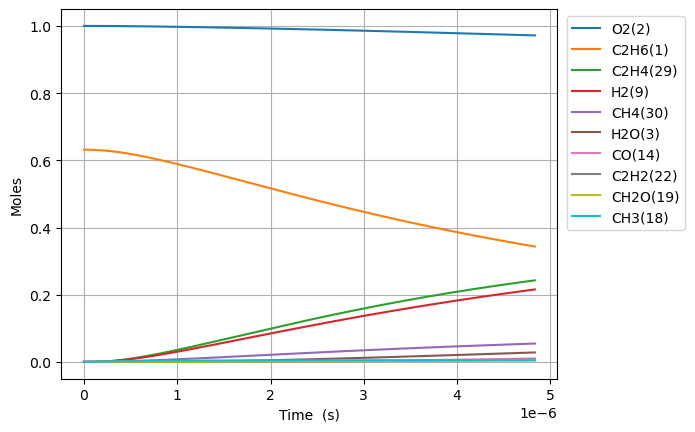

The file beside this chart, header and first rows:
Time (s), Volume (m^3), N2, Ne, C2H6(1), O2(2), H2O(3), C(4), CH(5), CH3(18), C2H5(31), CH4(30), H(6), C2H4(29), HO2(12), H2(9), C2H5O2(40), CH3O2(36), C2H3(28), H2O2(13), C2H2(22), OH(8), CH2O(19), HCO(16)
0.0, 0.1279, 3.76, 0.0, 0.6319, 1.0, 0.0, 0.0, 0.0, 0.0, 0.0, 0.0, 0.0, 0.0, 0.0, 0.0, 0.0, 0.0, 0.0, 0.0, 0.0, 0.0, 0.0, 0.0
2.583052471017862e-20, 0.1279, 3.76, 0.0, 0.6319, 1.0, 6.679114878971064e-43, 1.4104304422900276e-56, 2.667691219153628e-36, 2.397769925612567e-16, 2.1023984202190123e-18, 2.1333681160348098e-29, 6.247489831123403e-19, 2.8749178435142394e-30, 1.47764943708914e-18, 9.833126118415818e-31, 3.7541782499932827e-32, 1.1485391283048098e-30, 2.6635065022508697e-49, 9.65124351642201e-33, 1.312054407067127e-61, 3.0371156051243474e-31, 3.037115605131019e-31, 1.8722773713690812e-47
7.232546918850014e-20, 0.1279, 3.76, 0.0, 0.6319, 1.0, 7.92944518429839e-42, 1.6744630282359924e-55, 1.6112854963439203e-35, 6.713755791714449e-16, 5.886715576676134e-18, 1.2885543420849058e-28, 1.7492971527203812e-18, 1.7364503774981477e-29, 4.137418423849859e-18, 5.939208175539663e-30, 2.267523662997134e-31, 6.937176334926274e-30, 3.162114919593061e-48, 5.829351083919015e-32, 2.9350132265400223e-60, 1.834417825491051e-30, 1.834417825498971e-30, 2.222767695288365e-46
1.6531535814514316e-19, 0.1279, 3.76, 0.0, 0.6319, 1.0, 7.785176302878912e-41, 1.6439977448979477e-54, 7.757646064925684e-35, 1.5345727523915254e-15, 1.3455349889841982e-17, 6.203834481427445e-28, 3.998393491959779e-18, 8.36026108917262e-29, 9.456956397372367e-18, 2.859473075260087e-29, 1.091715035099835e-30, 3.339951785058225e-29, 3.1045831793872903e-47, 2.806581614575703e-31, 5.799091544057766e-59, 8.831932179640788e-30, 8.831932179718548e-30, 2.1823265040645e-45
3.5129513605842924e-19, 0.1279, 3.76, 0.0, 0.6319, 1.0, 6.885900275519513e-40, 1.4540974130031408e-53, 3.387967847939608e-34, 3.260967098830502e-15, 2.859261851718008e-17, 2.7093775073623664e-27, 8.496586170531837e-18, 3.6511456615040707e-28, 2.009603234442165e-17, 1.2488070170644019e-28, 4.76780637750995e-30, 1.4586446928932085e-28, 2.745968664315462e-46, 1.2257079265857842e-30, 1.0319173559954839e-57, 3.85713681844508e-29, 3.8571368185138585e-29, 1.9302430787795912e-44
7.232546918850013e-19, 0.1279, 3.76, 0.0, 0.6319, 1.0, 5.788014088088684e-39, 1.222256534117436e-52, 1.4144098840483048e-33, 6.7137557917037215e-15, 5.88671557758819e-17, 1.1311117751199989e-26, 1.7492971528049005e-17, 1.524281440848137e-27, 4.1374184238537337e-17, 5.213523468214408e-28, 1.9904653081630718e-29, 6.089554457787008e-28, 2.3081521201092e-45, 5.117089312408654e-30, 1.7404794496293393e-56, 1.6102786937803731e-28, 1.6102786938381856e-28, 1.6224856135775516e-43
1.4671738035381456e-18, 0.1279, 3.76, 0.0, 0.6319, 1.0, 4.745363646330133e-38, 1.0020798220547991e-51, 5.778325885398027e-33, 1.3619333177431223e-14, 1.1941623030938813e-16, 4.620960674042008e-26, 3.548574224457554e-17, 6.2271870476018986e-27, 8.39304880268371e-17, 2.129894449948362e-27, 8.131700256756287e-29, 2.4877816930626383e-27, 1.8923625619366172e-44, 2.0904979506325148e-29, 2.8587427240941124e-55, 6.5785138848447045e-28, 6.578513885318684e-28, 1.3302117324512633e-42
2.955012026844434e-18, 0.1279, 3.76, 0.0, 0.6319, 1, 3.842918512388735e-37, 8.115103335511045e-51, 2.3356917091311933e-32, 2.7430487948810472e-14, 2.405143794408107e-16, 1.8678661872465035e-25, 7.147128368359742e-17, 2.5171285695637224e-26, 1.6904309560371026e-16, 8.60937390833095e-27, 3.2869632585409687e-28, 1.0056011363711759e-26, 1.5324842674023588e-43, 8.450126958328118e-29, 4.63414515300175e-54, 2.6591404934415304e-27, 2.659140493825372e-27, 1.0772399489885558e-41
5.930688473457011e-18, 0.1279, 3.76, 0.0, 0.6319, 1, 3.093115144690036e-36, 6.531742981120992e-50, 9.391713625080022e-32, 5.5052797491265954e-14, 4.827106779612964e-16, 7.510607787131567e-25, 1.4344236658551636e-16, 1.0121263277057598e-25, 3.39268310758551e-16, 3.4617913837939615e-26, 1.3216734697171031e-27, 4.043477940021926e-26, 1.2334766646359458e-42, 3.397758884940053e-28, 7.463147924399054e-53, 1.0692286969269654e-26, 1.069228697235914e-26, 8.670564286735203e-41
1.1882041366682164e-17, 0.1279, 3.76, 0.0, 0.6319, 1, 2.4820301053279317e-35, 5.241315306272863e-49, 3.766497210388396e-31, 1.102974165749649e-13, 9.671032760328298e-16, 3.0120896427454403e-24, 2.8738453248485498e-16, 4.059079263619806e-25, 6.797187410726103e-16, 1.3883331778315898e-25, 5.300501746852941e-27, 1.6216155018114568e-25, 9.897873467184503e-42, 1.3626532813452614e-27, 1.1980005315114113e-51, 4.2880852976079756e-26, 4.288085300087093e-26, 6.957581786558739e-40
2.378474715313247e-17, 0.1279, 3.76, 0.0, 0.6319, 1, 1.9886444501696326e-34, 4.1994350461413825e-48, 1.5085634723185366e-30, 2.2078665473751471e-13, 1.935888476298146e-15, 1.2064069546831778e-23, 5.752688646655356e-16, 1.625748913919337e-24, 1.3606196017182405e-15, 5.560574222946307e-25, 2.1229654260764496e-26, 6.4949202999123885e-25, 7.930343514563819e-41, 5.4577206871874825e-27, 1.919924596600066e-50, 1.717470771422981e-25, 1.717470773409292e-25, 5.5745320665580846e-39
4.7590158726033083e-17, 0.1279, 3.76, 0.0, 0.6319, 1, 1.5921247393054143e-33, 3.3621089621954013e-47, 6.038185268311343e-30, 4.417651310432218e-13, 3.873458893317772e-15, 4.828771805749701e-23, 1.15103753055491e-15, 6.507232511399745e-24, 2.7224213230795465e-15, 2.2256788200179032e-24, 8.497394314315174e-26, 2.5996607379371436e-24, 6.3490969281776386e-40, 2.1845105979594573e-26, 3.0743808929407512e-49, 6.8743589354098915e-25, 6.874358951312453e-25, 4.463015206159334e-38
9.520098187183432e-17, 0.1279, 3.76, 0.0, 0.6319, 1, 1.2741836677879143e-32, 2.6907209702468444e-46, 2.4160605766982112e-29, 8.837220835770661e-13, 7.748599793313001e-15, 1.932137698760418e-22, 2.302574868445711e-15, 2.6037406362763397e-23, 5.446024766082341e-15, 8.905614387995348e-24, 3.400064564542197e-25, 1.0402029109793877e-23, 5.081207367855906e-39, 8.740887848860988e-26, 4.92101180219173e-48, 2.7506389942502795e-24, 2.7506390069771643e-24, 3.571768564384878e-37
1.9042262816343677e-16, 0.1279, 3.76, 0.0, 0.6319, 1, 1.019540522690661e-31, 2.1530047735363232e-45, 9.665815225467653e-29, 1.7676359883344752e-12, 1.5498881857127372e-14, 7.729808925999402e-22, 4.605649568675523e-15, 1.0416658202662251e-22, 1.0893231653208664e-14, 3.562825675591051e-23, 1.3602472262858262e-24, 4.161488937866348e-23, 4.065738235631094e-38, 3.4969243121392917e-25, 7.875221643348426e-47, 1.1004347032491638e-23, 1.1004347134326051e-23, 2.8579575248741234e-36
3.808659207466417e-16, 0.1279, 3.76, 0.0, 0.6319, 1, 8.157098563021304e-31, 1.7225980588995103e-44, 3.866640501003766e-28, 3.535463796608175e-12, 3.099944704005175e-14, 3.0921752135785867e-21, 9.211799066928001e-15, 4.1670025588303136e-22, 2.1787645431944233e-14, 1.4252462755427534e-22, 5.441431746981287e-24, 1.6647310162739888e-22, 3.2528999520578717e-37, 1.3988835675775962e-24, 1.2601638474273014e-45, 4.402097017766659e-23, 4.402097099241925e-23, 2.286583108643473e-35
7.617525059130516e-16, 0.1279, 3.76, 0.0, 0.6319, 1, 6.525988531441123e-30, 1.3781929844986369e-43, 1.5467189285442526e-27, 7.071119408191103e-12, 6.2000581627083e-14, 1.2369204151128201e-20, 1.842409845460444e-14, 1.666868979183918e-21, 4.357647300734709e-14, 5.701217224786925e-22, 2.1766612778056107e-23, 6.659194738518288e-22, 2.6024443441030834e-36, 5.595761964628035e-24, 2.0163653425977345e-44, 1.7609104251399459e-22, 1.7609104903232522e-22, 1.8293533209817766e-34
1.5235256762458714e-15, 0.1279, 3.76, 0.0, 0.6319, 1, 5.220914559879295e-29, 1.1026591437982372e-42, 6.18699992261226e-27, 1.4142430611499067e-11, 1.2400286768587472e-13, 4.9477823156348066e-20, 3.684869879464384e-14, 6.667612611924395e-21, 8.715412822987967e-14, 2.2805333982586984e-21, 8.70682233233801e-23, 2.6637318562723437e-21, 2.0820062382848133e-35, 2.238350326138925e-23, 3.226268612821454e-43, 7.043784735402371e-22, 7.043785256881178e-22, 1.4635173816297657e-33
3.0470720169115106e-15, 0.1279, 3.76, 0.0, 0.6319, 1, 4.176780916867979e-28, 8.822635224658691e-42, 2.4748238108840347e-26, 2.8285052938683422e-11, 2.4800750734236995e-13, 1.9791330526928094e-19, 7.36979057334735e-14, 2.6670730092251132e-20, 1.7430943896185245e-13, 9.122227274507211e-21, 3.482764425422278e-22, 1.0655033949510898e-20, 1.665626910013313e-34, 8.953492390849643e-23, 5.162101874031261e-42, 2.8175423383644785e-21, 2.8175427555524468e-21, 1.1708277798909493e-32
6.094164698242789e-15, 0.1279, 3.76, 0.0, 0.6319, 1, 3.3414440802720964e-27, 7.060161884384952e-41, 9.89933492687644e-26, 5.6570297275325886e-11, 4.96017056810966e-13, 7.916572425612055e-19, 1.4739634464617446e-13, 1.0668352967460898e-19, 3.4862006157342944e-13, 3.6489101773475896e-20, 1.3931129070566198e-21, 4.26203376616713e-20, 1.3325128780925357e-33, 3.5814151776059835e-22, 8.25943616412386e-41, 1.1270224937959575e-20, 1.1270228275482649e-20, 9.366677489269249e-32
1.2188350060905347e-14, 0.1279, 3.76, 0.0, 0.6319, 1, 2.6731624254507486e-26, 5.651365182452841e-40, 3.95973550701381e-25, 1.1314078467770594e-10, 9.920372363702505e-13, 3.166636982657979e-18, 2.9479332261204796e-13, 4.26735737424605e-19, 6.97241311387117e-13, 1.4595683493915416e-19, 5.572466208901428e-21, 1.70481664885565e-19, 1.0660189741637091e-32, 1.4325697184447505e-21, 1.3215205964821831e-39, 4.508100048781768e-20, 4.508102718807378e-20, 7.493363693821812e-31
2.437672078623046e-14, 0.1279, 3.76, 0.0, 0.6319, 1, 2.138531880852812e-25, 4.526249102085007e-39, 1.5838893897544601e-24, 2.2628175439884727e-10, 1.9840819179745382e-12, 1.266656371089278e-17, 5.895876791081227e-13, 1.706949388051716e-18, 1.3944838293766883e-12, 5.838285353981221e-19, 2.2289896451897896e-20, 6.819265721078695e-19, 8.528252586633305e-32, 5.73028619372025e-21, 2.114457464850355e-38, 1.803241199573332e-19, 1.8032433355957567e-19, 5.994698999676431e-30
4.8753462236880694e-14, 0.1279, 3.76, 0.0, 0.6319, 1, 1.7108248024728815e-24, 3.629242290789902e-38, 6.335506971043752e-24, 4.5256367350666165e-10, 3.968188571104808e-12, 5.0666284447444415e-17, 1.1791779943771122e-12, 6.8278360360751085e-18, 2.788968938805123e-12, 2.3353192525086937e-18, 8.91596686789625e-20, 2.7277003862844855e-18, 6.822748157761039e-31, 2.292115961580265e-20, 3.383202311795773e-37, 7.212960481138001e-19, 7.212977569310361e-19, 4.7957613994205755e-29
9.750694513818116e-14, 0.1279, 3.76, 0.0, 0.6319, 1, 1.3686571956519685e-23, 2.9165791710608904e-37, 2.5341599022409644e-23, 9.051274303844694e-10, 7.936471036882612e-12, 2.0266518134422064e-16, 2.3583650341786846e-12, 2.731162596884742e-17, 5.5779394514631836e-12, 9.341308989422e-18, 3.566389975601646e-19, 1.0910743923023347e-17, 5.4584261974659036e-30, 9.168466975336769e-20, 5.4133424261472945e-36, 2.885177987221853e-18, 2.8851916577332716e-18, 3.836608370342492e-28
1.4626042803948162e-13, 0.1279, 3.76, 0.0, 0.6319, 1, 3.913499360919699e-23, 8.364738806257841e-37, 5.38502612469084e-23, 1.3576911059245083e-09, 1.1904822662008193e-11, 4.306635199555931e-16, 3.537558483400104e-12, 5.803761178795148e-17, 8.36691025792646e-12, 1.9850326066716663e-17, 7.578582483202511e-19, 2.3185243277899508e-17, 1.560810715991175e-29, 1.9482994466136018e-19, 1.9925124303404373e-35, 6.130993335112623e-18, 6.131032424116041e-18, 1.0970300317692332e-27
1.9501391094078207e-13, 0.1279, 3.76, 0.0, 0.6319, 1, 8.254694092641729e-23, 1.7702152904184267e-36, 9.186120693748599e-23, 1.81025470012683e-09, 1.587324344631206e-11, 7.346612865724942e-16, 4.716758342197621e-12, 9.900597274255692e-17, 1.1155881358198983e-11, 3.3862389522546046e-17, 1.2928175584030668e-18, 3.955115836105073e-17, 3.2922962175824016e-29, 3.3235698581686685e-19, 5.053555271067296e-35, 1.0458737417793188e-17, 1.0458819867600628e-17, 2.313953877704641e-27
2.92520876743383e-13, 0.1279, 3.76, 0.0, 0.6319, 1, 2.254608580447758e-22, 4.870588968278008e-36, 1.9018348649677453e-22, 2.715381697636993e-09, 2.381024732675123e-11, 1.5210227817424252e-15, 7.0751731031600935e-12, 2.049814780484139e-16, 1.6733824248308815e-11, 7.010801086907151e-17, 2.676616335947625e-18, 8.188516638759759e-17, 8.992833565386589e-29, 6.881029733145191e-19, 1.7673357373208437e-34, 2.165343158447026e-17, 2.1653656779346608e-17, 6.320126676286838e-27
3.900278425459839e-13, 0.1279, 3.76, 0.0, 0.6319, 1, 4.717387084855893e-22, 1.0258446921144801e-35, 3.234466698363798e-22, 3.6205083960397908e-09, 3.1747505528747116e-11, 2.586861165449389e-15, 9.43361143571801e-12, 3.486233387777579e-16, 2.2311768218893446e-11, 1.1923574128922586e-16, 4.552226152567206e-18, 1.392644362535927e-16, 1.881705976149837e-28, 1.170282990525375e-18, 4.416271988755655e-34, 3.682672475963141e-17, 3.68271959407282e-17, 1.322382100787165e-26
5.850417741511858e-13, 0.1279, 3.76, 0.0, 0.6319, 1, 1.489597856682984e-21, 3.294412285598257e-35, 7.04694884900687e-22, 5.430760810683511e-09, 4.76228570288192e-11, 5.6362417784401356e-15, 1.4150565508181806e-11, 7.595976253117567e-16, 3.346765970813099e-11, 2.5979233365928134e-16, 9.918387017322912e-18, 3.034246974971239e-16, 5.942709672092374e-28, 2.549808245739756e-18, 2.0454015743692353e-33, 8.023744609320532e-17, 8.023893392604484e-17, 4.175675105848511e-26
7.800557057563876e-13, 0.1279, 3.76, 0.0, 0.6319, 1, 3.3881302479771808e-21, 7.601242677746152e-35, 1.2371577658312323e-21, 7.241011930640725e-09, 6.349930934790818e-11, 9.895341737464849e-15, 1.8867621625789e-11, 1.3336286928328671e-15, 4.462355587461134e-11, 4.561112006945758e-16, 1.7413373942693453e-17, 5.327047738595287e-16, 1.351860194794749e-27, 4.476605583638469e-18, 5.931738487301739e-33, 1.4086915286760542e-16, 1.4087253697891179e-16, 9.497726689209769e-26
1e-12, 0.1279, 3.76, 0.0, 0.6319, 1, 7.180052825643923e-21, 1.6451636360450207e-34, 2.0199353872519286e-21, 9.282681965958165e-09, 8.14067165213841e-11, 1.6157183914941114e-14, 2.4187823946872496e-11, 2.177624807138884e-15, 5.7205614953308347e-11, 7.447488109896408e-16, 2.8432739292509845e-17, 8.697896798804498e-16, 2.865394597088386e-27, 7.309436051540731e-18, 1.6892653277518112e-32, 2.300105047914892e-16, 2.3001767632161167e-16, 2.012751450107692e-25
1.1700835689667912e-12, 0.1279, 3.76, 0.0, 0.6319, 1, 1.1312146595630608e-20, 2.6197945509389993e-34, 2.7577234219436434e-21, 1.0861510268619286e-08, 9.525553160161497e-11, 2.2059414335359085e-14, 2.830204145800752e-11, 2.9731735112931902e-15, 6.693536230526356e-11, 1.0168126769512774e-15, 3.881929282988578e-17, 1.1875112253366744e-15, 4.514874712572747e-27, 9.979580661904179e-18, 3.0149757895898757e-32, 3.1403199555649427e-16, 3.140432942717672e-16, 3.1710935301323935e-25
1.9501392953875985e-12, 0.1279, 3.76, 0.0, 0.6319, 1, 5.319126545683138e-20, 1.311999490541609e-33, 7.621271315726594e-21, 1.810249133296707e-08, 1.5878124959273406e-10, 6.097473654856366e-14, 4.717211215510711e-11, 8.219074697361018e-15, 1.1155903158023629e-10, 2.8106822493192404e-15, 1.0730173990815343e-16, 3.282224344633716e-15, 2.124282171135656e-26, 2.7584736378819655e-17, 2.49660316692777e-31, 8.679983787631929e-16, 8.680515068354021e-16, 1.4911244258498482e-24
3.5102507482292134e-12, 0.1279, 3.76, 0.0, 0.6319, 1, 3.180691100426647e-19, 8.807593906791228e-33, 2.463508543800362e-20, 3.258439099932949e-08, 2.8588579087935745e-10, 1.971695410900204e-13, 8.491718168155152e-11, 2.6583310742525455e-14, 2.008065959145548e-10, 9.089337775580492e-15, 3.469790270695326e-16, 1.0612208830072443e-14, 1.271866601457904e-25, 8.919899220237588e-17, 2.8426980330243317e-30, 2.80663712651199e-15, 2.806954817634989e-15, 8.916913435846026e-24
6.6304736539124425e-12, 0.1279, 3.76, 0.0, 0.6319, 1, 2.1862546539716914e-18, 7.371544817401688e-32, 8.777133100050234e-20, 6.15479404825779e-08, 5.403072776783339e-10, 7.030207043993876e-13, 1.6042705519418188e-10, 9.482694198835851e-14, 3.7930262829784335e-10, 3.2413236776342556e-14, 1.2372138182482142e-15, 3.782929815771576e-14, 8.764261023141025e-25, 3.180465552364844e-16, 3.8381643976799096e-29, 1.0006196193210881e-14, 1.0008379849291173e-14, 6.129611345573214e-23
1e-11, 0.1279, 3.76, 0.0, 0.6319, 1, 8.045955277529726e-18, 3.4474145794639564e-31, 1.9942290945648578e-19, 9.28252814657634e-08, 8.153748354303087e-10, 1.5988716304519553e-12, 2.4199972481313164e-10, 2.1578777108075577e-13, 5.720617129881664e-10, 7.373055305155832e-14, 2.8138905923672777e-15, 8.600780848682632e-14, 3.2378034151465284e-24, 7.233347634761014e-16, 2.4766411822501837e-28, 2.2753907494641553e-14, 2.2761943884857792e-14, 2.256156840954252e-22
1.28709194652789e-11, 0.1279, 3.76, 0.0, 0.6319, 1, 1.618649626934965e-17, 7.402847626364768e-31, 3.3016817297795826e-19, 1.1947404009157126e-07, 1.0499996969564404e-09, 2.648569701760287e-12, 3.1152591215314073e-10, 3.5757297439925297e-13, 7.36298312392872e-10, 1.2214902067819792e-13, 4.661380307578684e-15, 1.4244899852325268e-13, 6.5215242401090305e-24, 1.1982265046740012e-15, 5.659985843299254e-28, 3.768955006597429e-14, 3.7705717318636147e-14, 4.539033035774287e-22
1.911136527664536e-11, 0.1279, 3.76, 0.0, 0.6319, 1, 5.0279679769167395e-17, 2.773335490748999e-30, 7.269913588040487e-19, 1.773988072965652e-07, 1.5608244700703567e-09, 5.839229522093318e-12, 4.627304720036714e-10, 7.889201268367297e-13, 1.0932988280256232e-09, 2.6936289364122825e-13, 1.0277338653392661e-14, 3.1392568727531155e-13, 2.0335385853528654e-23, 2.6417223659615515e-15, 2.3552706398425952e-27, 8.30785703613246e-14, 8.31287902565451e-14, 1.4101344686169234e-21
2.5351811088011817e-11, 0.1279, 3.76, 0.0, 0.6319, 1, 1.1341536299719028e-16, 7.318586015532495e-30, 1.2776748824374138e-18, 2.3532224219890983e-07, 2.072781261384312e-09, 1.0274975030207547e-11, 6.14041046143406e-10, 1.3892261484030231e-12, 1.450304183257466e-09, 4.740932772215252e-13, 1.808536156601946e-14, 5.521797386062878e-13, 4.6043934644779405e-23, 4.648538130946004e-15, 6.604799290476618e-27, 1.4616397364595838e-13, 1.4627725413526025e-13, 3.1812379016788278e-21
3.1592256899378275e-11, 0.1279, 3.76, 0.0, 0.6319, 1, 2.1484138375939842e-16, 1.5894975805595412e-29, 1.9816353946353024e-18, 2.9324434490495675e-07, 2.5858697227010527e-09, 1.59557786874093e-11, 7.654579561582716e-10, 2.1588605820520733e-12, 1.807314386422601e-09, 7.363799308236186e-13, 2.8085726382823005e-14, 8.571288392392249e-13, 8.755252027718621e-23, 7.218677236631955e-15, 1.4967687580825508e-26, 2.2693614478599445e-13, 2.2715073064571752e-13, 6.026965691392444e-21
4.407314852211119e-11, 0.1279, 3.76, 0.0, 0.6319, 1, 5.668289078033547e-16, 5.27797101382168e-29, 3.847235587718737e-18, 4.0908455412445356e-07, 3.6154403633433913e-09, 3.1052456029954156e-11, 1.0686119747943942e-09, 4.207484041133339e-12, 2.5213493674818634e-09, 1.433770000682808e-12, 5.466449525797838e-14, 1.6668073710662286e-12, 2.3277163210542436e-22, 1.4048937244767334e-14, 5.259989967333041e-26, 4.4150513132142346e-13, 4.420712858835021e-13, 1.5905480452229907e-20
5.655404014484411e-11, 0.1279, 3.76, 0.0, 0.6319, 1, 1.1803321062821991e-15, 1.3191261428113576e-28, 6.319149166187625e-18, 5.249194358116575e-07, 4.6495335986070656e-09, 5.1129035763519856e-11, 1.372195102819304e-09, 6.9377519344701876e-12, 3.2354038381415232e-09, 2.3618537848910233e-12, 9.00158267960213e-14, 2.742302476517206e-12, 4.883274070027022e-22, 2.3132527971191277e-14, 1.3632927149188464e-25, 7.267084240249666e-13, 7.278873515456235e-13, 3.3129138557447055e-20
6.903493176757703e-11, 0.1279, 3.76, 0.0, 0.6319, 1, 2.1332759880899904e-15, 2.781002635535649e-28, 9.392521741694884e-18, 6.407489908674834e-07, 5.688146490620075e-09, 7.618527961323034e-11, 1.6762100473723609e-09, 1.0352780261834958e-11, 3.9494778689747e-09, 3.520970724613291e-12, 1.3414198524781126e-13, 4.082922061185574e-12, 8.89138422407177e-22, 3.446947630522812e-14, 2.9570801378607608e-25, 1.0824649142341791e-12, 1.0845956509738749e-12, 5.989139447589792e-20
8.151582339030995e-11, 0.1279, 3.76, 0.0, 0.6319, 1, 3.5028285459261882e-15, 5.227914796071696e-28, 1.3062583309209996e-17, 7.565732201838282e-07, 6.731276130394042e-09, 1.0622095079024395e-10, 1.9806594879397512e-09, 1.4455656443023915e-11, 4.663571530091234e-09, 4.9114597867738465e-12, 1.8704517403341102e-13, 5.6879818242779045e-12, 1.4709644777574205e-21, 4.805980895204375e-14, 5.698250456754734e-25, 1.5086942693862303e-12, 1.5121929273717885e-12, 9.836717580368427e-20
9.949425812578792e-11, 0.1279, 3.76, 0.0, 0.6319, 1, 6.357427005892859e-15, 1.1300682039040105e-27, 1.9388905493096512e-17, 9.234059750929282e-07, 8.241813735565759e-09, 1.58238642588651e-10, 2.419980753547858e-09, 2.1580788639317634e-11, 5.692241517926842e-09, 7.32178079807964e-12, 2.7868275246723733e-13, 8.463523782560201e-12, 2.700123533438673e-21, 7.159725048536118e-14, 1.2726987749979474e-24, 2.24638403394988e-12, 2.252733888500722e-12, 1.7860191843395537e-19
9.999999999999999e-11, 0.1279, 3.76, 0.0, 0.6319, 1, 6.4546348817823496e-15, 1.1526012473878244e-27, 1.9584503498120634e-17, 9.280988996593194e-07, 8.284441236427542e-09, 1.5985132391261326e-10, 2.4323522589136032e-09, 2.180203798096796e-11, 5.721179084371424e-09, 7.396546454215514e-12, 2.81524046334863e-13, 8.549496916755674e-12, 2.7422954850424443e-21, 7.232698641115797e-14, 1.2991934058684166e-24, 2.2692456163262343e-12, 2.2756925628753423e-12, 1.8133489612319443e-19
1.174726928612659e-10, 0.1279, 3.76, 0.0, 0.6319, 1, 1.0453488181001284e-14, 2.1571622898884224e-27, 2.6930361608050074e-17, 1.090227683584036e-06, 9.761709267664097e-09, 2.2058735447674464e-10, 2.8602166661529266e-09, 3.014828635611558e-11, 6.720952582591988e-09, 1.0213874077569485e-11, 3.8854286872268317e-13, 1.1784438558947266e-11, 4.490380331821583e-21, 9.981053797980891e-14, 2.497584485662317e-24, 3.1299106138375372e-12, 3.140351645442498e-12, 2.937927124006402e-19
1.3545112759674388e-10, 0.1279, 3.76, 0.0, 0.6319, 1, 1.6013299996250738e-14, 3.758307953790644e-27, 3.567354443480951e-17, 1.2570383482181919e-06, 1.1290954355147751e-08, 2.932664021964174e-10, 3.3013749323276217e-09, 4.016705933979035e-11, 7.74970492809408e-09, 1.3588742085992213e-11, 5.166315289352783e-13, 1.5648764976838888e-11, 6.955972406006436e-21, 1.3269975154346085e-13, 4.455045226260595e-24, 4.159042574036332e-12, 4.17503678429425e-12, 4.502304701455969e-19
1.7140799706769983e-10, 0.1279, 3.76, 0.0, 0.6319, 1, 3.241467002888802e-14, 9.445699212706724e-27, 5.671213343453175e-17, 1.5906265561562185e-06, 1.437745967829789e-08, 4.696127593201518e-10, 4.1864893708811736e-09, 6.459416153499655e-11, 9.807334283612628e-09, 2.1790878418615396e-11, 8.275177641508297e-13, 2.4999819174768235e-11, 1.4397338073842645e-20, 2.1250628538217166e-13, 1.1657304256321736e-23, 6.653195430241617e-12, 6.685571425539058e-12, 9.121086282099956e-19
2.0736486653865578e-10, 0.1279, 3.76, 0.0, 0.6319, 1, 5.733915210466704e-14, 1.986830234470928e-26, 8.239975605533703e-17, 1.92417061933072e-06, 1.7501262814679213e-08, 6.872722261537199e-10, 5.075385613899271e-09, 9.493346092136604e-11, 1.186513123045666e-08, 3.193639118221365e-11, 1.211387104653111e-12, 3.65010734179514e-11, 2.601954360162393e-20, 3.11017515219532e-13, 2.533230502364943e-23, 9.726991610606195e-12, 9.784262293369311e-12, 1.6147286782214858e-18
2.4332173600961175e-10, 0.1279, 3.76, 0.0, 0.6319, 1, 9.25587445829453e-14, 3.706956370911969e-26, 1.126337611294943e-16, 2.2576705580542407e-06, 2.0662297131767366e-08, 9.46239317224495e-10, 5.9681249397899775e-09, 1.312561963135121e-10, 1.3923097421832684e-08, 4.4033613856381394e-11, 1.6682830302735847e-12, 5.0137023902864486e-11, 4.288576214365823e-20, 4.282341209716931e-13, 4.8622391833632963e-23, 1.3378585755708731e-11, 1.3471033884532145e-11, 2.6085813872328993e-18
2.792786054805677e-10, 0.1279, 3.76, 0.0, 0.6319, 1, 1.3983948932360356e-13, 6.35076068178325e-26, 1.4731401613892956e-16, 2.591126392517635e-06, 2.3860496274306573e-08, 1.2465085486872423e-09, 6.864768339005546e-09, 1.736334801748392e-10, 1.5981234519617117e-08, 5.8091032775269385e-11, 2.198246583589302e-12, 6.589228707019482e-11, 6.613797992382813e-20, 5.641568020849883e-13, 8.550614483704514e-23, 1.760613846731727e-11, 1.7745810699566046e-11, 3.944169021217375e-18
3.152354749515237e-10, 0.1279, 3.76, 0.0, 0.6319, 1, 2.0094149090001125e-13, 1.0202973866606475e-25, 1.8634275654400112e-16, 2.9245381427931237e-06, 2.709579416094128e-08, 1.5880744390387148e-09, 7.765376518627945e-09, 2.221362946394239e-10, 1.8039544193735803e-08, 7.411727918326701e-11, 2.801316503274082e-12, 8.375159592228533e-11, 9.699486757773422e-20, 7.187862767755954e-13, 1.4082749702483067e-22, 2.2407816299624353e-11, 2.260851725354703e-11, 5.6719983009969625e-18
3.871492138934356e-10, 0.1279, 3.76, 0.0, 0.6319, 1, 3.716216803255346e-13, 2.283916998088429e-25, 2.7706485633634484e-16, 3.5912294705273864e-06, 3.3677423116818625e-08, 2.39507428503544e-09, 9.578728733330517e-09, 3.3780180343149323e-10, 2.2156687985081713e-08, 1.1211141825490322e-10, 4.226920339584411e-12, 1.2572181170646024e-10, 1.8675166021869467e-19, 1.0841685641732398e-12, 3.305844917896742e-22, 3.3726241669719995e-11, 3.409741776158818e-11, 1.0506388982148052e-17
4.590629528353475e-10, 0.1279, 3.76, 0.0, 0.6319, 1, 6.185695435486417e-13, 4.456737307774059e-25, 3.8405894073827734e-16, 4.257744699678406e-06, 4.040666040374896e-08, 3.3671950558648406e-09, 1.1408662025030351e-08, 4.788180853658615e-10, 2.627454229556581e-08, 1.5808766030734838e-10, 5.945364049411147e-12, 1.7592764534666052e-10, 3.233340891369305e-19, 1.5243870693760807e-12, 6.744999969531388e-22, 4.7319305321565976e-11, 4.793713193825753e-11, 1.751578660133161e-17
5.309766917772594e-10, 0.1279, 3.76, 0.0, 0.6319, 1, 9.556676925106179e-13, 7.886061760572784e-25, 5.066153663591493e-16, 4.9240839869683765e-06, 4.7282986425795994e-08, 4.504392992192764e-09, 1.3255652705226873e-08, 6.457485390814653e-10, 3.0393120736615934e-08, 2.1211968718056334e-10, 7.956885699013805e-12, 2.342507350110203e-10, 5.190951936286043e-19, 2.039448153421133e-12, 1.24501703836579e-21, 6.31725386371054e-11, 6.412705661377293e-11, 2.7104229607582392e-17
6.028904307191713e-10, 0.1279, 3.76, 0.0, 0.6319, 1, 1.3967105805553203e-12, 1.2970339261351125e-24, 6.440551042702896e-16, 5.5902474874201185e-06, 5.430588560538005e-08, 5.80662437376981e-09, 1.5120172934175946e-08, 8.391545971566269e-10, 3.4512437032404286e-08, 2.7428325185789874e-10, 1.0261692340878521e-11, 3.005743840015495e-10, 7.876139935020774e-19, 2.6293584588615947e-12, 2.132320654988761e-21, 8.127156145214645e-11, 8.266658890533227e-11, 3.967578060985842e-17
7.467179086029951e-10, 0.1279, 3.76, 0.0, 0.6319, 1, 2.6453689546317492e-12, 2.9941890882445833e-24, 9.61012284634759e-16, 6.922047739528927e-06, 6.878936109087459e-08, 8.90601278277669e-09, 1.8903670045274145e-08, 1.3076295004938039e-09, 4.2753338644807624e-08, 4.233183178270088e-10, 1.575183985694623e-11, 4.56764777382706e-10, 1.6036806435600517e-18, 4.033754740798197e-12, 5.321625429631702e-21, 1.2414989579639518e-10, 1.267920661965835e-10, 7.538467250454553e-17
8.905453864868189e-10, 0.1279, 3.76, 0.0, 0.6319, 1, 4.473150549870152e-12, 5.952527742403564e-24, 1.3300649353604898e-15, 8.253146662942869e-06, 8.385304166682564e-08, 1.2665011284733277e-08, 2.2762848549935543e-08, 1.8886953956833436e-09, 5.099735914892471e-08, 6.058398626466618e-10, 2.2416874466885922e-11, 6.435978291320101e-10, 2.9060137765942915e-18, 5.7376347907693954e-12, 1.1387559819591235e-20, 1.7584102257297523e-10, 1.8030874634373465e-10, 1.2787582414341487e-16
9.999999999999999e-10, 0.1279, 3.76, 0.0, 0.6319, 1, 6.31834997850878e-12, 9.347246041314811e-24, 1.6430667650867389e-15, 9.265661339141831e-06, 9.570302559160829e-08, 1.59674336706958e-08, 2.5752688233965494e-08, 2.4090670541329295e-09, 5.727332780620786e-08, 7.675973531221006e-10, 2.8276721244651855e-11, 8.057722280261533e-10, 4.318418272124333e-18, 7.235026288551558e-12, 1.8867022991630662e-20, 2.210148454441321e-10, 2.2732551036394126e-10, 1.81062238858727e-16
1.0343728643706428e-09, 0.1279, 3.76, 0.0, 0.6319, 1, 6.987280387560152e-12, 1.0660050323145028e-23, 1.7467619188463689e-15, 9.583545438783186e-06, 9.949294452881794e-08, 1.7083271480529333e-08, 2.6701339139468012e-08, 2.5867742981117463e-09, 5.924461229673861e-08, 8.225270482651301e-10, 3.025742219667864e-11, 8.601978381796187e-10, 4.850731535891422e-18, 7.741062122712374e-12, 2.1871399634654772e-20, 2.3623304146030534e-10, 2.4321181629930175e-10, 2.0038352900601538e-16
... 393 more rows
